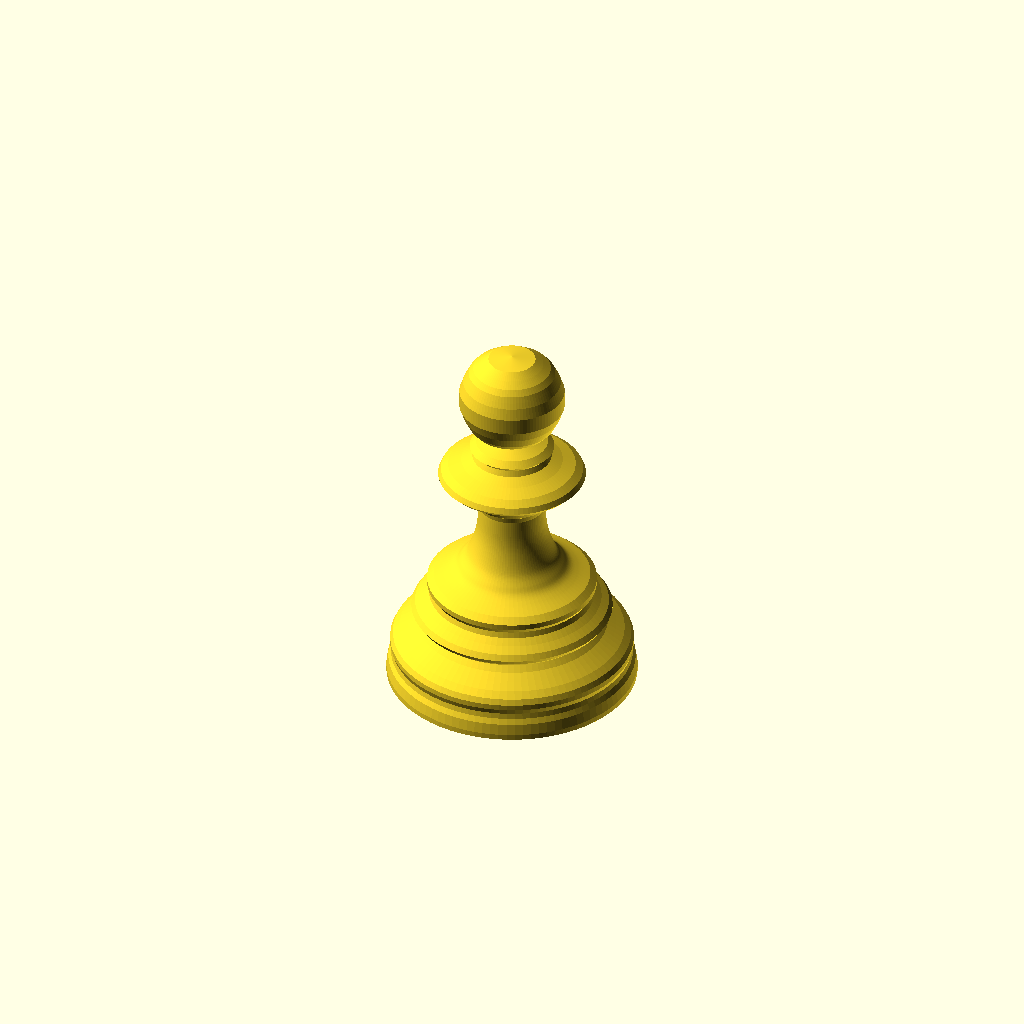
Cell 1 — every parameter at its default value.
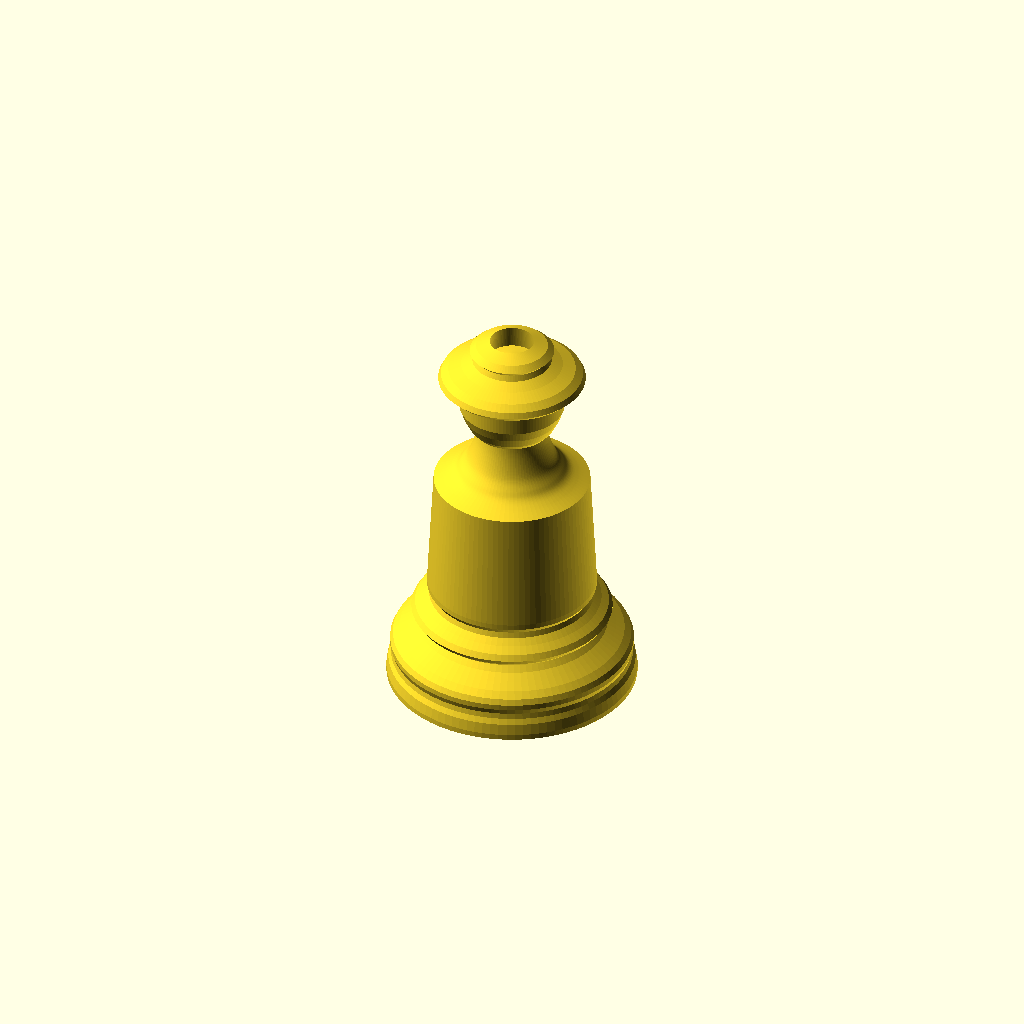
Cell 2 — body_z0 set to 29.86, the other parameters unchanged.
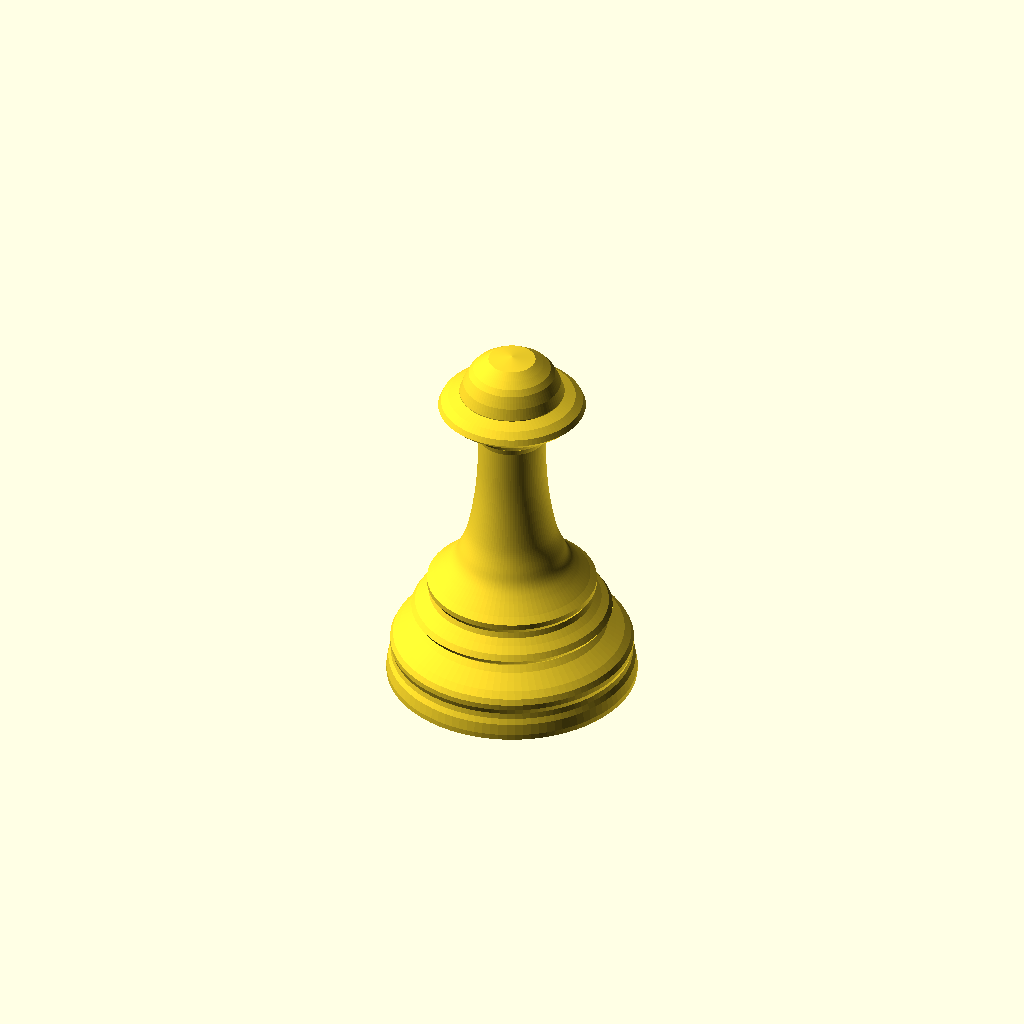
Cell 3 — body_h set to 21.34, the other parameters unchanged.
All cells are drawn from one camera (rotation 55°, 0°, 25°, orthographic, colour scheme Cornfield), so only the parameter changes between them.
Source of the model, projects/chess/models/pawn/pawn.scad:
// pawn — the classic Staunton PAWN, turned as a solid of revolution.
//
// The humblest piece of the set and the reference shape for the shared parts
// (see ../../lib/staunton.scad). A pawn is four parts stacked bottom-up into one
// [r, z] profile and revolved with rotate_extrude():
//
//     head (ball) + collar + body + foot
//
// The collar and foot are the shared turned parts; the body is a smooth curve
// through a few control points (`body_pts`), tapering into the collar with no
// separate neck. The ball head is the pawn's own. The whole piece lands on the
// shared 16 mm foot (a 32 mm footprint, the set's shared base).
//
// Single-part model: prints upright on its base, which is cut dead flat (z = 0)
// for a full disc of bed contact.
//
// Printability: everything below the widest ring of each feature flares outward
// as it descends, so the skirt and base bridge without support. The downward-
// facing undersides are the classic turned overhangs — the underside of the ball
// where it necks in, and the underside of the collar brim. Their spans are small
// (a few mm), so they bridge acceptably on most printers; add light support only
// if you want the crispest finish on the ball and collar.

include <../../lib/staunton.scad>

$fn = 96;

// Where the shared parts sit on the axis (bottom-up).
body_z0   = 14.93;             // body's bottom, where it meets the foot
body_h    = 10.67;             // body height (collar bottom - body bottom)
collar_z0 = body_z0 + body_h;  // 25.60 — collar seats on the body top

pawn();

module pawn() {
    // Revolve the assembled half-section. The profile is closed back to the axis
    // along the flat base (append [0, 0]); the ball apex already sits on the axis.
    rotate_extrude()
        polygon(concat(
            pawn_head(),                          // ball, on the axis
            collar_pts(1, 1, collar_z0),          // shared collar
            body_pts(pawn_body(), body_h, body_z0),  // tapering skirt
            foot_pts(1, 0),                       // shared foot
            [[0, 0]]                              // close along the axis
        ));
}

// Ball head [r, z], apex on the axis down to the last point above the collar's
// neck pinch. Traced from the photo.
function pawn_head() = [
    [  0.00,  48.76],  // ball apex
    [  3.02,  48.36],
    [  4.03,  47.64],
    [  4.98,  46.93],
    [  5.57,  46.22],
    [  5.93,  45.51],
    [  6.28,  44.80],
    [  6.52,  44.09],
    [  6.76,  43.38],  // ball widest
    [  6.76,  42.67],
    [  6.76,  41.96],
    [  6.76,  41.24],
    [  6.52,  40.53],
    [  6.28,  39.82],
    [  5.93,  39.11],
    [  5.57,  38.40],
    [  4.98,  37.69],
    [  4.03,  36.98],  // necks in toward the collar pinch
];

// Body control points [t, r]: t = 1 at the collar (top), t = 0 at the foot.
// A plain flaring skirt — narrow at the collar, tapering smoothly to the top
// (no cylinder neck) and widening to its widest at the very bottom (no belly).
function pawn_body() = [
    [ 1.00,  4.27 ],  // top, meets the collar
    [ 0.73,  4.50 ],
    [ 0.53,  4.95 ],
    [ 0.33,  5.75 ],
    [ 0.20,  6.76 ],
    [ 0.13,  7.47 ],
    [ 0.07,  8.53 ],
    [ 0.00, 10.07 ],  // bottom, meets the foot
];
Customizer parameters (derived from the source; name, type, default, range or options):
body_z0: number, default 14.93
body_h: number, default 10.67
